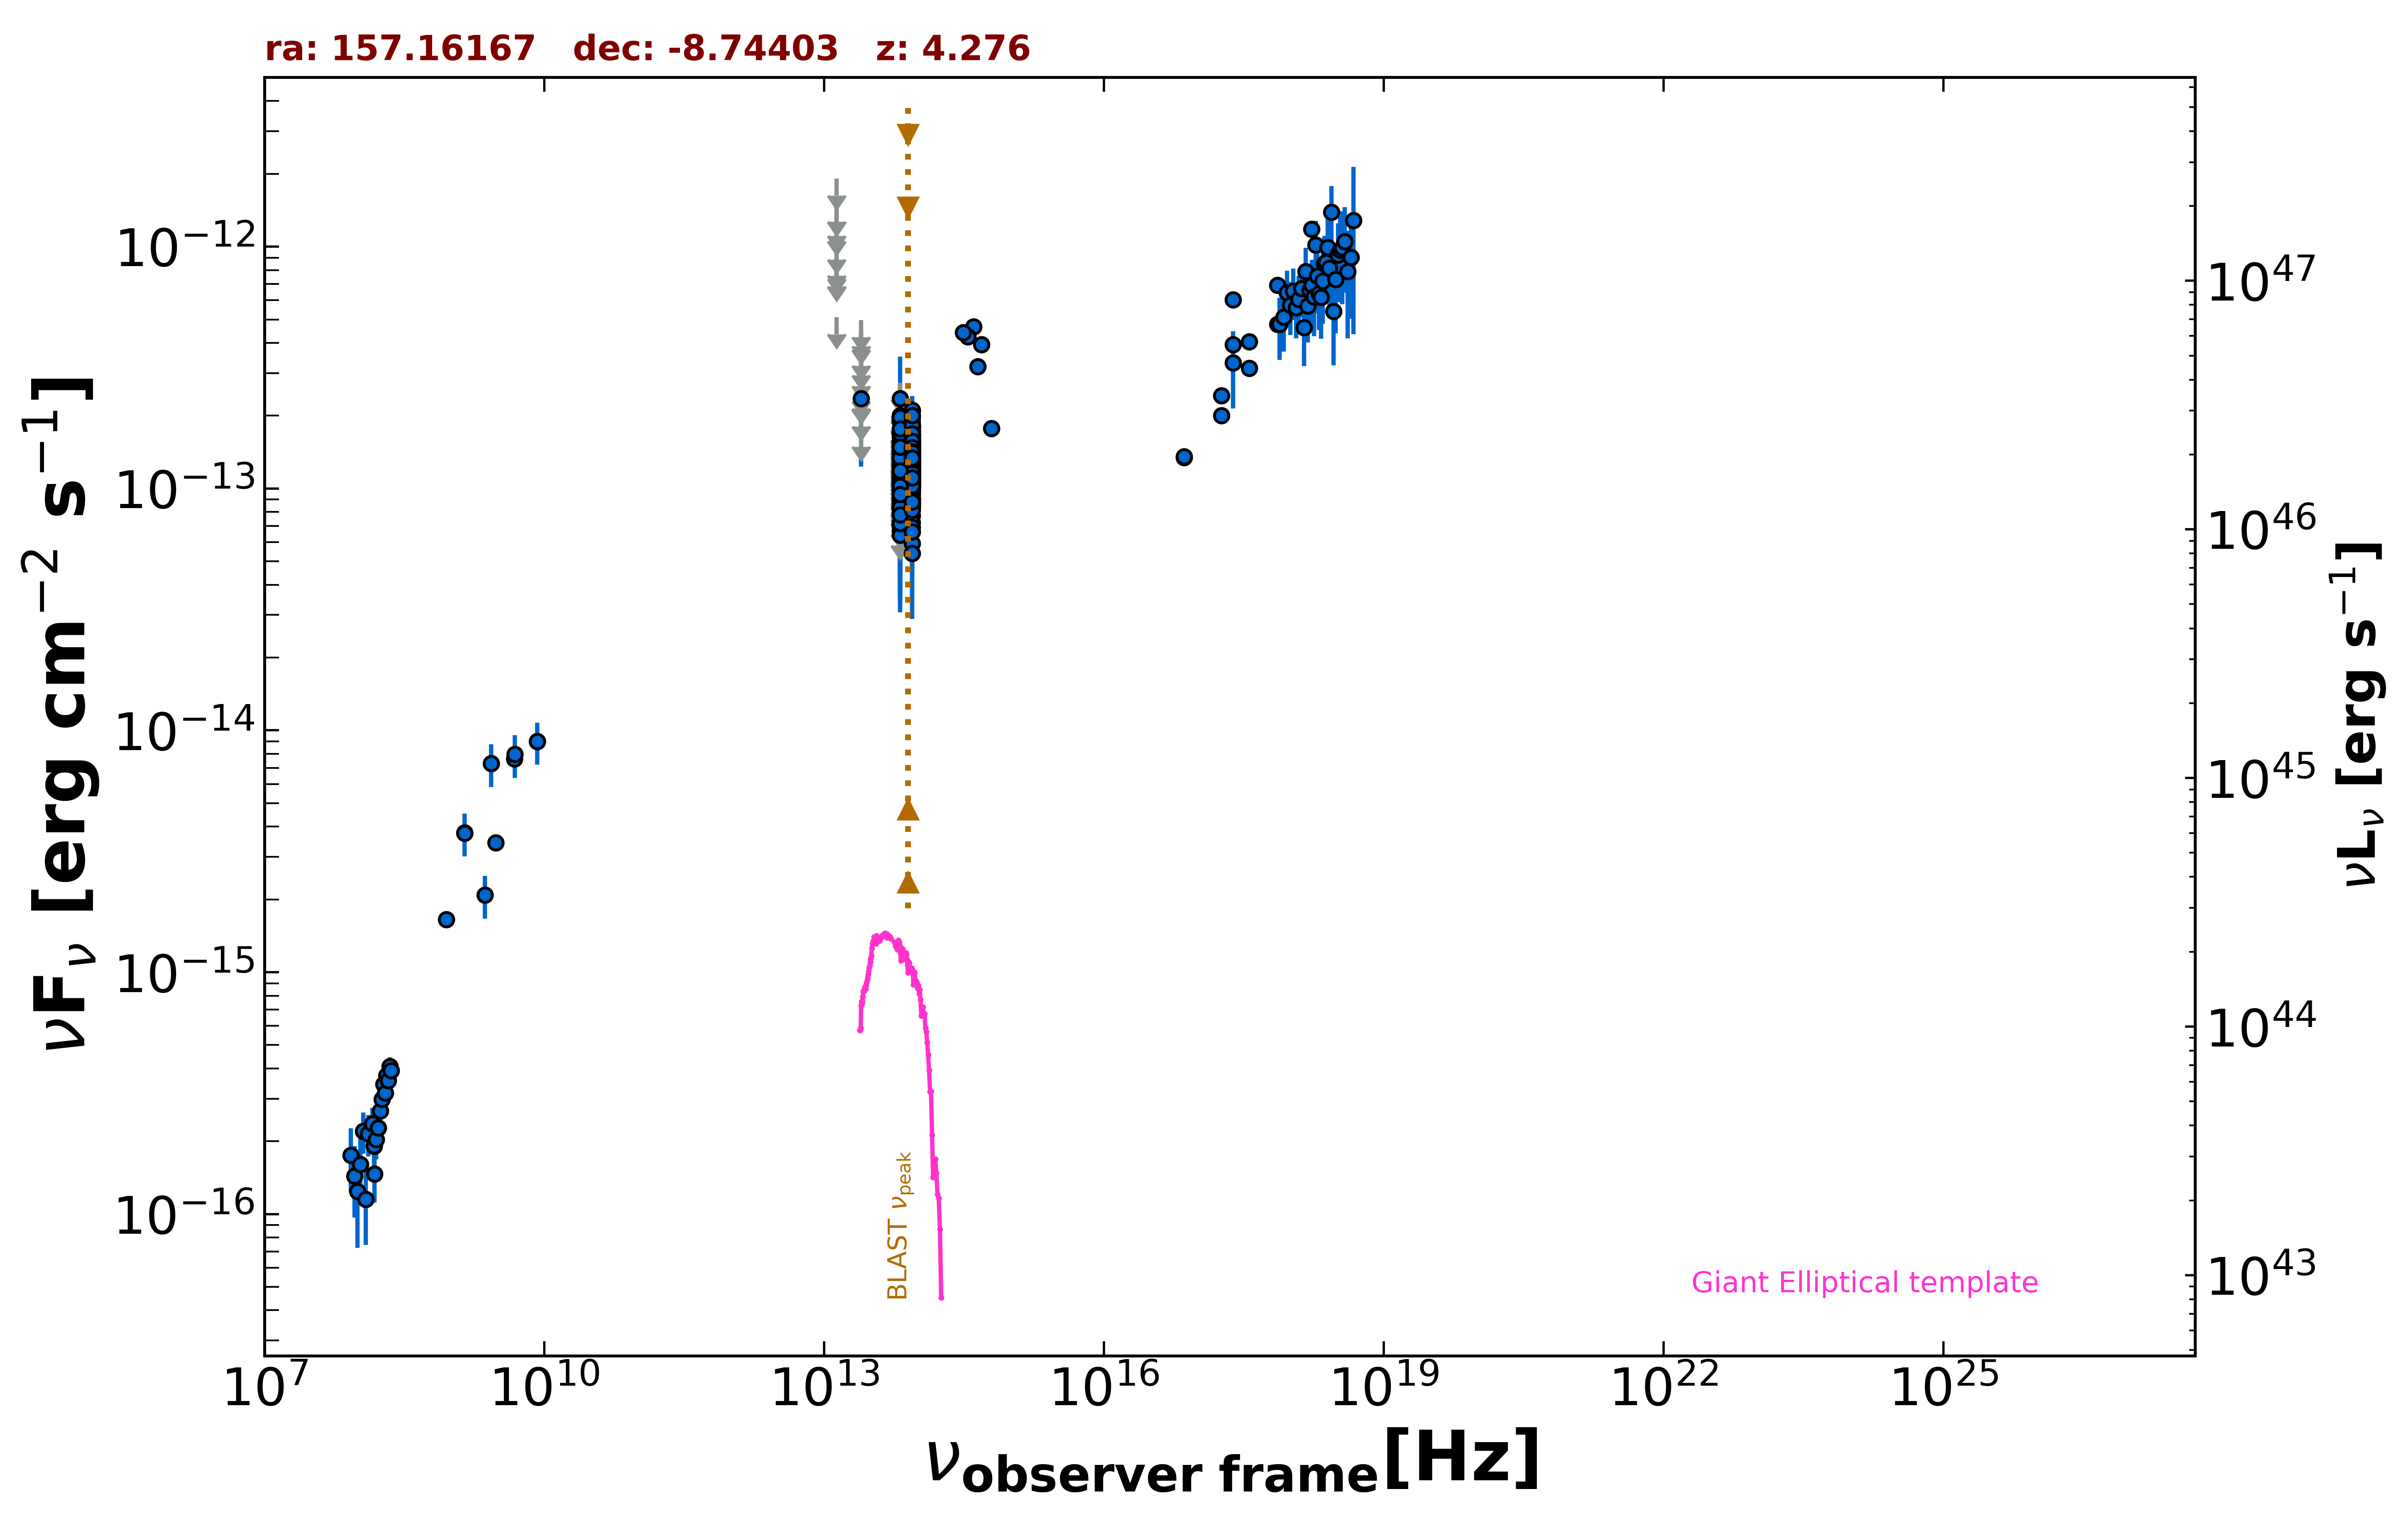

Data behind this chart, as committed beside it:
freq., flux, err_flux, MJD_start, MJD_end, flag, catalog, reference
1.400e+09, 3.769e-15, 1.135e-16, 55000, 55000, , NVSS, Condon et al. 1998  AJ  115  1693
8.870e+08, 1.649e-15, 1.200e-16, 55000, 55000, , RACS, Hale et al. 2021  PASA  38  e058
3.000e+09, 3.426e-15, 1.300e-17, 55000, 55000, , VLASSQL, Gordon et al. 2021  ApJS  255  30
2.418e+17, 6.036e-13, 1.935e-14, 55000, 55000, , 4XMM-DR13, Webb et al. 2020  A&A  641  A136
7.253e+16, 1.345e-13, 1.065e-14, 55000, 55000, , 4XMM-DR13, Webb et al. 2020  A&A  641  A136
1.813e+17, 2.423e-13, 1.090e-14, 55000, 55000, , 4XMM-DR13, Webb et al. 2020  A&A  641  A136
3.627e+17, 4.042e-13, 1.320e-14, 55000, 55000, , 4XMM-DR13, Webb et al. 2020  A&A  641  A136
7.253e+17, 6.941e-13, 2.640e-14, 55000, 55000, , 4XMM-DR13, Webb et al. 2020  A&A  641  A136
1.692e+18, 1.182e-12, 6.550e-14, 55000, 55000, , 4XMM-DR13, Webb et al. 2020  A&A  641  A136
2.418e+17, 3.935e-13, 7.300e-15, 55000, 55000, , 4XMM-DR13, Webb et al. 2020  A&A  641  A136
7.253e+16, 1.355e-13, 5.100e-15, 55000, 55000, , 4XMM-DR13, Webb et al. 2020  A&A  641  A136
1.813e+17, 2.004e-13, 4.800e-15, 55000, 55000, , 4XMM-DR13, Webb et al. 2020  A&A  641  A136
3.627e+17, 3.139e-13, 5.750e-15, 55000, 55000, , 4XMM-DR13, Webb et al. 2020  A&A  641  A136
7.253e+17, 4.786e-13, 1.100e-14, 55000, 55000, , 4XMM-DR13, Webb et al. 2020  A&A  641  A136
1.692e+18, 6.759e-13, 2.425e-14, 55000, 55000, , 4XMM-DR13, Webb et al. 2020  A&A  641  A136
2.418e+17, 3.308e-13, 1.167e-13, 55000, 55000, , RASS, Boller et al. 2016  A&A  103  1
1.500e+08, 1.911e-16, 1.995e-17, 55000, 55000, , TGSS150, Intema et al. 2017  A&A  598  A781
8.400e+09, 8.996e-15, 0.000e+00, 55000, 55000, , CRATES, Healey et al. 2007  ApJS  171  61
4.800e+09, 7.632e-15, 6.240e-16, 55000, 55000, , PMN, Griffith et al. 1993-1996  VizieR  VIII/…
8.817e+13, 1.165e-13, 2.200e-15, 55000, 55000, , UNWISE, Schlafly et al. 2019  ApJS  240  30
6.517e+13, 7.872e-14, 3.380e-15, 55000, 55000, , UNWISE, Schlafly et al. 2019  ApJS  240  30
8.817e+13, 1.185e-13, 5.900e-15, 55000, 55000, , WISE, Wright et al. 2010  AJ  140  1868
6.517e+13, 8.322e-14, 8.060e-15, 55000, 55000, , WISE, Wright et al. 2010  AJ  140  1868
2.498e+13, 1.752e-13, 0.000e+00, 55000, 55000, UL, WISE, Wright et al. 2010  AJ  140  1868
1.363e+13, 5.109e-13, 0.000e+00, 55000, 55000, UL, WISE, Wright et al. 2010  AJ  140  1868
8.817e+13, 9.189e-14, 2.144e-14, 57528, 57528, , NEOWISE, Mainzer et al. 2014  ApJ  792  30
6.517e+13, 1.315e-13, 4.917e-14, 57528, 57528, , NEOWISE, Mainzer et al. 2014  ApJ  792  30
8.817e+13, 1.129e-13, 2.271e-14, 57528, 57528, , NEOWISE, Mainzer et al. 2014  ApJ  792  30
6.517e+13, 1.865e-13, 0.000e+00, 57528, 57528, UL, NEOWISE, Mainzer et al. 2014  ApJ  792  30
8.817e+13, 1.438e-13, 2.260e-14, 57528, 57528, , NEOWISE, Mainzer et al. 2014  ApJ  792  30
6.517e+13, 1.641e-13, 0.000e+00, 57528, 57528, UL, NEOWISE, Mainzer et al. 2014  ApJ  792  30
8.817e+13, 1.210e-13, 2.185e-14, 57528, 57528, , NEOWISE, Mainzer et al. 2014  ApJ  792  30
6.517e+13, 8.376e-14, 0.000e+00, 57528, 57528, UL, NEOWISE, Mainzer et al. 2014  ApJ  792  30
8.817e+13, 7.735e-14, 2.208e-14, 57528, 57528, , NEOWISE, Mainzer et al. 2014  ApJ  792  30
6.517e+13, 1.055e-13, 3.635e-14, 57528, 57528, , NEOWISE, Mainzer et al. 2014  ApJ  792  30
8.817e+13, 1.037e-13, 2.332e-14, 57528, 57528, , NEOWISE, Mainzer et al. 2014  ApJ  792  30
6.517e+13, 1.031e-13, 4.252e-14, 57528, 57528, , NEOWISE, Mainzer et al. 2014  ApJ  792  30
8.817e+13, 1.359e-13, 2.265e-14, 57528, 57528, , NEOWISE, Mainzer et al. 2014  ApJ  792  30
6.517e+13, 1.872e-13, 0.000e+00, 57528, 57528, UL, NEOWISE, Mainzer et al. 2014  ApJ  792  30
8.817e+13, 1.271e-13, 2.590e-14, 57528, 57528, , NEOWISE, Mainzer et al. 2014  ApJ  792  30
6.517e+13, 1.035e-13, 4.615e-14, 57528, 57528, , NEOWISE, Mainzer et al. 2014  ApJ  792  30
8.817e+13, 1.736e-13, 2.435e-14, 57528, 57528, , NEOWISE, Mainzer et al. 2014  ApJ  792  30
6.517e+13, 1.709e-13, 4.960e-14, 57528, 57528, , NEOWISE, Mainzer et al. 2014  ApJ  792  30
8.817e+13, 1.066e-13, 2.305e-14, 57529, 57529, , NEOWISE, Mainzer et al. 2014  ApJ  792  30
6.517e+13, 1.030e-13, 4.878e-14, 57529, 57529, , NEOWISE, Mainzer et al. 2014  ApJ  792  30
8.817e+13, 1.179e-13, 2.319e-14, 58091, 58091, , NEOWISE, Mainzer et al. 2014  ApJ  792  30
6.517e+13, 1.067e-13, 0.000e+00, 58091, 58091, UL, NEOWISE, Mainzer et al. 2014  ApJ  792  30
8.817e+13, 1.344e-13, 2.380e-14, 58091, 58091, , NEOWISE, Mainzer et al. 2014  ApJ  792  30
6.517e+13, 1.103e-13, 4.684e-14, 58091, 58091, , NEOWISE, Mainzer et al. 2014  ApJ  792  30
8.817e+13, 1.242e-13, 2.310e-14, 58090, 58090, , NEOWISE, Mainzer et al. 2014  ApJ  792  30
6.517e+13, 9.859e-14, 4.095e-14, 58090, 58090, , NEOWISE, Mainzer et al. 2014  ApJ  792  30
8.817e+13, 1.511e-13, 3.670e-14, 58090, 58090, , NEOWISE, Mainzer et al. 2014  ApJ  792  30
6.517e+13, 8.707e-14, 3.792e-14, 58090, 58090, , NEOWISE, Mainzer et al. 2014  ApJ  792  30
8.817e+13, 1.270e-13, 2.510e-14, 58091, 58091, , NEOWISE, Mainzer et al. 2014  ApJ  792  30
6.517e+13, 1.420e-13, 0.000e+00, 58091, 58091, UL, NEOWISE, Mainzer et al. 2014  ApJ  792  30
8.817e+13, 2.086e-13, 2.520e-14, 57359, 57359, , NEOWISE, Mainzer et al. 2014  ApJ  792  30
6.517e+13, 1.184e-13, 5.613e-14, 57359, 57359, , NEOWISE, Mainzer et al. 2014  ApJ  792  30
8.817e+13, 1.241e-13, 2.405e-14, 57359, 57359, , NEOWISE, Mainzer et al. 2014  ApJ  792  30
6.517e+13, 1.863e-13, 0.000e+00, 57359, 57359, UL, NEOWISE, Mainzer et al. 2014  ApJ  792  30
8.817e+13, 1.677e-13, 2.435e-14, 57359, 57359, , NEOWISE, Mainzer et al. 2014  ApJ  792  30
... 487 more rows
